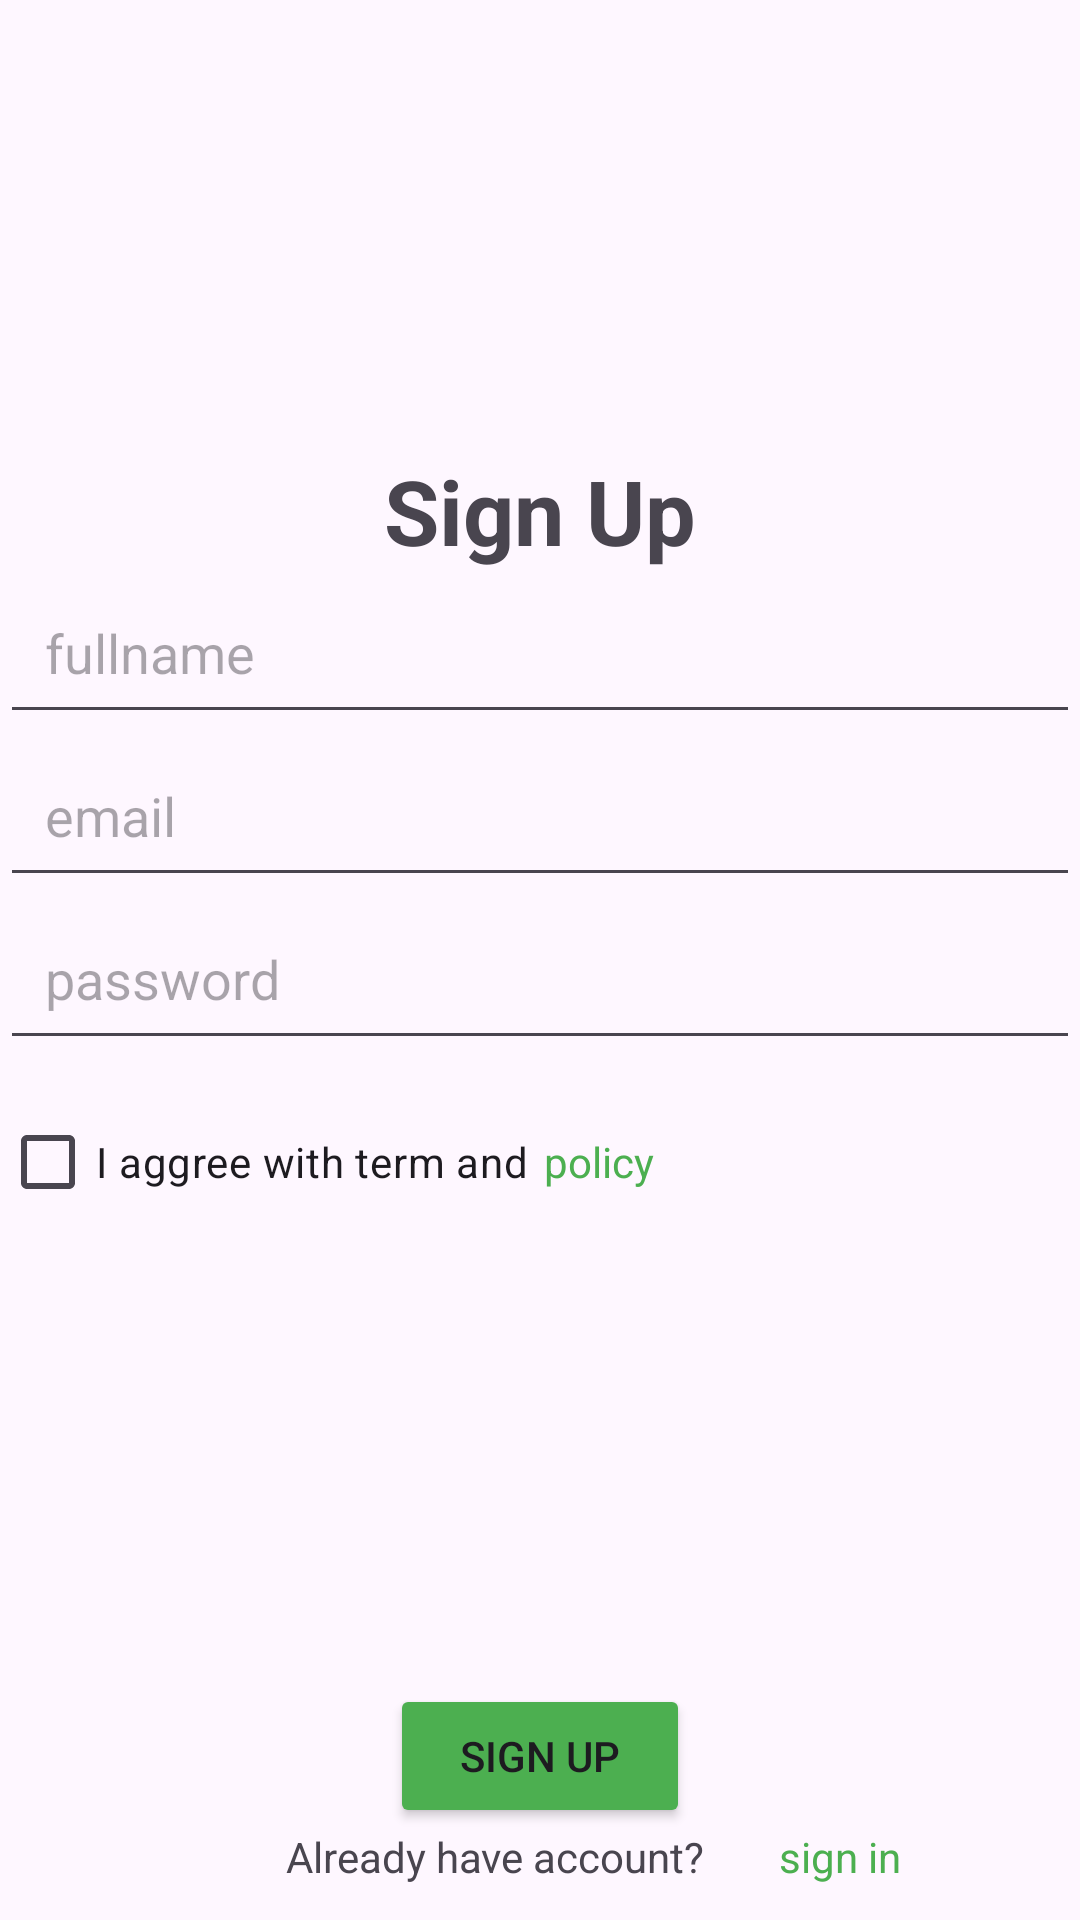

Android layout source for this screen:
<!-- AndroidManifest.xml: application theme Theme.Latihan_12 -->
<!-- res/layout/activity_page_register.xml -->
<?xml version="1.0" encoding="utf-8"?>
<androidx.constraintlayout.widget.ConstraintLayout xmlns:android="http://schemas.android.com/apk/res/android"
    xmlns:app="http://schemas.android.com/apk/res-auto"
    xmlns:tools="http://schemas.android.com/tools"
    android:id="@+id/main"
    android:layout_width="match_parent"
    android:layout_height="match_parent"
    tools:context=".PageRegister">

    <LinearLayout
        android:layout_width="match_parent"
        android:layout_height="match_parent"
        android:orientation="vertical">

        <ImageView
            android:id="@+id/imgItemDoctor"
            android:layout_width="65sp"
            android:layout_height="50sp"
            android:layout_gravity="center_horizontal"
            android:layout_marginTop="80sp"
            app:srcCompat="@drawable/logo" />

        <TextView
            android:id="@+id/textView4"
            android:layout_width="match_parent"
            android:layout_height="wrap_content"
            android:layout_marginTop="20sp"
            android:gravity="center"
            android:text="Sign Up"
            android:textSize="30sp"
            android:textStyle="bold" />

        <EditText
            android:id="@+id/editTextText"
            android:layout_width="match_parent"
            android:layout_height="wrap_content"
            android:ems="10"
            android:hint="fullname"
            android:inputType="text"
            android:padding="15sp" />

        <EditText
            android:id="@+id/editTextTextEmailAddress"
            android:layout_width="match_parent"
            android:layout_height="wrap_content"
            android:ems="10"
            android:hint="email"
            android:inputType="textEmailAddress"
            android:padding="15sp" />

        <EditText
            android:id="@+id/editTextTextPassword"
            android:layout_width="match_parent"
            android:layout_height="wrap_content"
            android:ems="10"
            android:hint="password"
            android:inputType="textPassword"
            android:padding="15dp" />

        <LinearLayout
            android:layout_width="match_parent"
            android:layout_height="wrap_content"
            android:layout_marginTop="10sp"
            android:orientation="horizontal">

            <CheckBox
                android:id="@+id/checkBox2"
                android:layout_width="wrap_content"
                android:layout_height="wrap_content"
                android:text="I aggree with term and" />

            <TextView
                android:id="@+id/txtItemNamaDr"
                android:layout_width="match_parent"
                android:layout_height="wrap_content"
                android:layout_weight="1"
                android:includeFontPadding="false"
                android:padding="5sp"
                android:text="policy"
                android:textColor="#4CAF50" />

        </LinearLayout>

        <Button
            android:id="@+id/button2"
            android:layout_width="100dp"
            android:layout_height="wrap_content"
            android:layout_gravity="center"
            android:layout_marginTop="150sp"
            android:backgroundTint="#4CAF50"
            android:text="Sign Up" />

        <LinearLayout
            android:layout_width="match_parent"
            android:layout_height="match_parent"
            android:orientation="horizontal">

            <TextView
                android:id="@+id/textView6"
                android:layout_width="150sp"
                android:layout_height="wrap_content"
                android:layout_marginLeft="90sp"
                android:gravity="center"
                android:text="Already have account?" />

            <TextView
                android:id="@+id/su"
                android:layout_width="80dp"
                android:layout_height="wrap_content"
                android:gravity="center"
                android:text="sign in"
                android:textColor="#4CAF50" />
        </LinearLayout>

    </LinearLayout>

</androidx.constraintlayout.widget.ConstraintLayout>
<!-- resources referenced by this layout -->
<resources>
  <style name="Theme.Latihan_12" parent="Base.Theme.Latihan_12" />
  <style name="Base.Theme.Latihan_12" parent="Theme.Material3.DayNight.NoActionBar">
          
          
      </style>
</resources>
